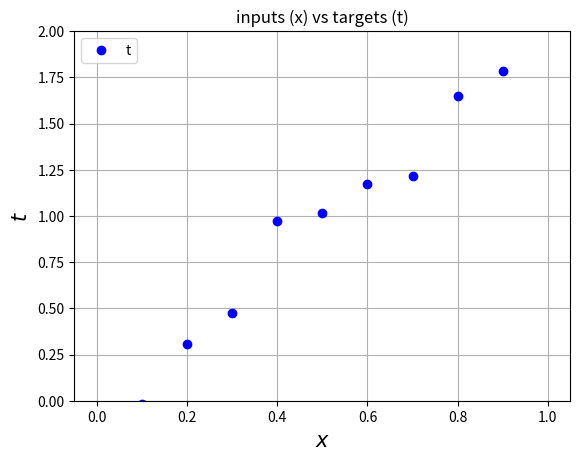

Source code (Python):
import numpy as np
import matplotlib.pyplot as plt
import numpy as np
def datagen():
    def f(x):
        return x * 2

    # Create the targets t with some gaussian noise
    noise_variance = 0.2  # Variance of the gaussian noise
    # Gaussian noise error for each sample in x
    #x = np.random.uniform(0, 1, 10)
    x = np.array([0, 0.1, 0.2, 0.3, 0.4, 0.5, 0.6, 0.7, 0.8, 0.9, 1.0])
    noise = np.random.randn(x.shape[0]) * noise_variance

    t = f(x) + noise
    np.savetxt('data_train.txt', x)
    np.savetxt('data_teacher.txt', t)

    plt.plot(x, t, 'bo', label='t')
    # Plot the initial line
    #plt.plot([0, 1], [f(0), f(1)], 'b-', label='f(x)')
    plt.xlabel('$x$', fontsize=15)
    plt.ylabel('$t$', fontsize=15)
    plt.ylim([0, 2])
    plt.title('inputs (x) vs targets (t)')
    plt.grid()
    plt.legend(loc=2)
    plt.show()

def main():
    datagen()


if __name__ == "__main__":
    main()